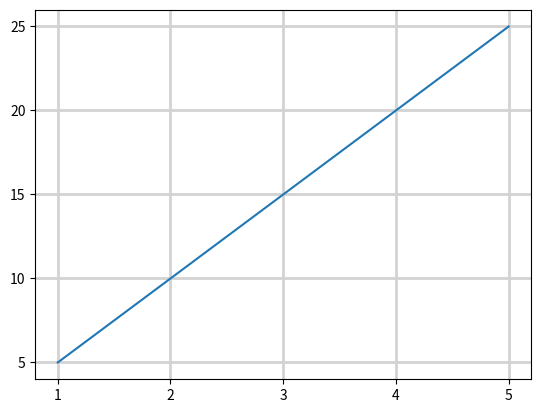

Here is the Python script that generated this plot:
import matplotlib.pyplot as plt
import numpy as np

# grid() = Helps make plots easier to read by adding reference lines.

x = np.array([1, 2, 3, 4, 5])
y = x * 5

plt.grid(axis="both", linewidth=2,
         color="lightgray",
         linestyle="solid")


plt.plot(x, y)
plt.xticks(x)
plt.yticks(y)
plt.show()
